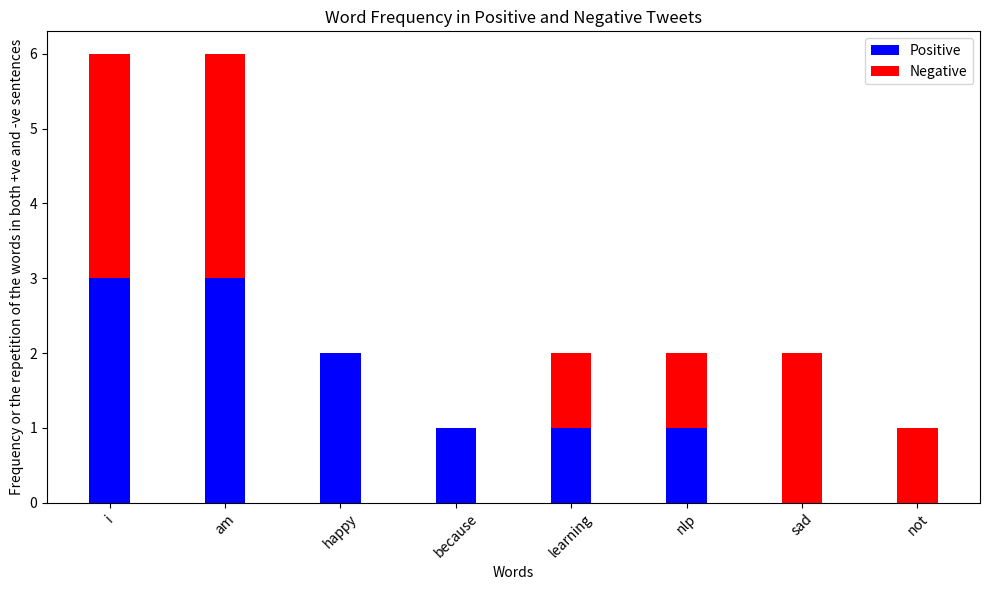

Generate this figure with matplotlib:
import matplotlib.pyplot as plt
# Define the corpus
positive_tweets = ["I am happy because I am learning NLP", "I am happy"]
negative_tweets = ["I am sad, I am not learning NLP", "I am sad"]

# Tokenize the tweets
import re
from collections import defaultdict

def tokenize(tweet):
    return re.findall(r'\b\w+\b', tweet.lower())

# Build the frequency dictionary
freqs = defaultdict(lambda: [0, 0])

def build_freqs(tweets, label):
    for tweet in tweets:
        for word in tokenize(tweet):
            freqs[word][label] += 1

build_freqs(positive_tweets, 1)
build_freqs(negative_tweets, 0)

# Print the frequency dictionary
print("Frequency Dictionary:")
for word, freq in freqs.items():
    print(f"{word}: {freq}")

from collections import defaultdict
import re

positive_tweets = ["I am happy because I am learning NLP", "I am happy"]
negative_tweets = ["I am sad, I am not learning NLP", "I am sad"]

# Tokenize the tweets
def tokenize(tweet):
    return re.findall(r'\b\w+\b', tweet.lower())

# Build the frequency dictionary
freqs = defaultdict(lambda: [0, 0])

def build_freqs(tweets, label):
    for tweet in tweets:
        for word in tokenize(tweet):
            freqs[word][label] += 1

build_freqs(positive_tweets, 1)
build_freqs(negative_tweets, 0)

# Prepare the output in a single variable
output = []
output.append("Frequency Dictionary:")
for word, freq in freqs.items():
    output.append(f"{word}: {freq}")

# Join the output into a single string
output_str = "\n".join(output)

# Print or use the output_str as needed
print("Assigned in a new output variable: ", output_str)

freqs = {
    'i': [3, 3],
    'am': [3, 3],
    'happy': [0, 2],
    'because': [0, 1],
    'learning': [1, 1],
    'nlp': [1, 1],
    'sad': [2, 0],
    'not': [1, 0]
}

# Summing up values at index 0 and index 1, excluding 'because' and 'learning'
sum_index_0 = sum(freqs[key][0] for key in freqs if key not in ['because', 'happy'])
sum_index_1 = sum(freqs[key][1] for key in freqs if key not in ['because', 'happy'])

print("Sum at index 0 (excluding 'because' and 'learning'):", sum_index_0)
print("Sum at index 1 (excluding 'because' and 'learning'):", sum_index_1)
print("final encoded for both positive and negative tweets are: ", [1, sum_index_0, sum_index_1])

# Extract words and their frequencies
words = list(freqs.keys())
positive_freqs = [freqs[word][1] for word in words]  # Frequencies for positive tweets
negative_freqs = [freqs[word][0] for word in words]  # Frequencies for negative tweets

# Plotting
plt.figure(figsize=(10, 6))
bar_width = 0.35
index = range(len(words))

# Plotting
plt.figure(figsize=(10, 6))
bar_width = 0.35
index = range(len(words))

plt.bar(index, positive_freqs, bar_width, label='Positive', color='b')
plt.bar(index, negative_freqs, bar_width, label='Negative', color='r', bottom=positive_freqs)

plt.xlabel('Words')
plt.ylabel('Frequency or the repetition of the words in both +ve and -ve sentences')
plt.title('Word Frequency in Positive and Negative Tweets')
plt.xticks(index, words, rotation=45)
plt.legend()

plt.tight_layout()
plt.show()